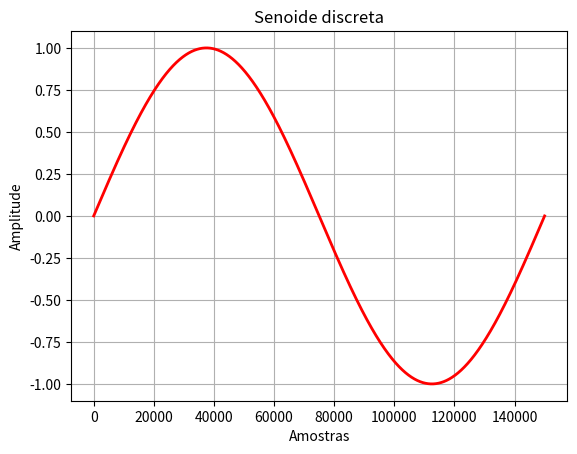

The script that saved this image:
import numpy as np
import matplotlib.pyplot as plt

# equivalente ao clear, close all, clc
plt.close('all')

N = 150000  # número de amostras muito elevado (quase contínuo)
P = 1       # número de períodos
A = 1       # amplitude do sinal

vet_amostras = np.arange(0, N*P)  # vetor de amostras
sinal = A * np.sin(2 * np.pi * vet_amostras / N)

plt.figure(1)
plt.plot(vet_amostras, sinal, 'r', linewidth=2)
plt.title('Senoide discreta')
plt.xlabel('Amostras')
plt.ylabel('Amplitude')
plt.grid(True)

plt.show()
